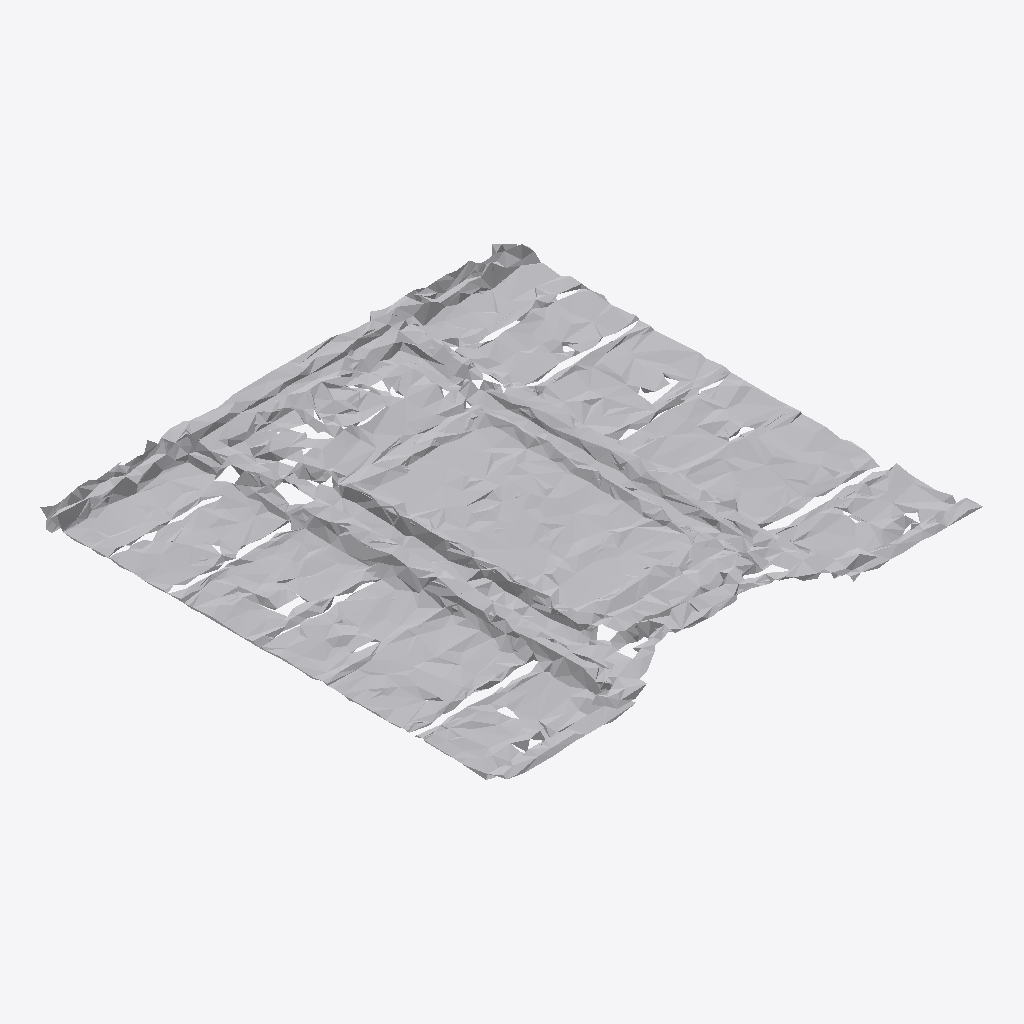
Isometric view of an IFC building model (IFC-SPF (STEP), schema IFC4, length unit metre), seen from the south-west, elements coloured by IFC class: 1 other element (light grey).
Extent 1.9 m × 1.9 m × 0.1 m (x, y, z). Storeys (1): Ground Floor at 0.00 m. Elements (1): 1 IfcFurniture.

HEADER;
FILE_DESCRIPTION(('ViewDefinition [CoordinationView]'),'2;1');
FILE_NAME('','2026-07-12T09:02:25',(''),(''),'IfcOpenShell 0.8.0','IfcOpenShell 0.8.0','');
FILE_SCHEMA(('IFC4'));
ENDSEC;
DATA;
#17=IFCPROJECT('34v4nu6C17Mw1uiY9KcvR9',#5,'Office Project',$,$,$,$,(#15),#10);
#20=IFCSITE('39RtBn2zfBNPAcdZwzlcSH',#5,'Site',$,$,#19,$,$,.ELEMENT.,$,$,$,$,$);
#22=IFCBUILDING('2qR3$AS$T07eW29oXGV45C',#5,'Building',$,$,#21,$,$,.ELEMENT.,$,$,$);
#24=IFCBUILDINGSTOREY('1aLPUqWf59qQ$t6XkmOW8B',#5,'Ground Floor',$,$,#23,$,$,.ELEMENT.,0.0);
#35=IFCFURNITURE('2ayFvAwhzBe8R4Oypm0D78',#5,'list02_cabinet',$,$,#34,#31,$,$);
ENDSEC;
